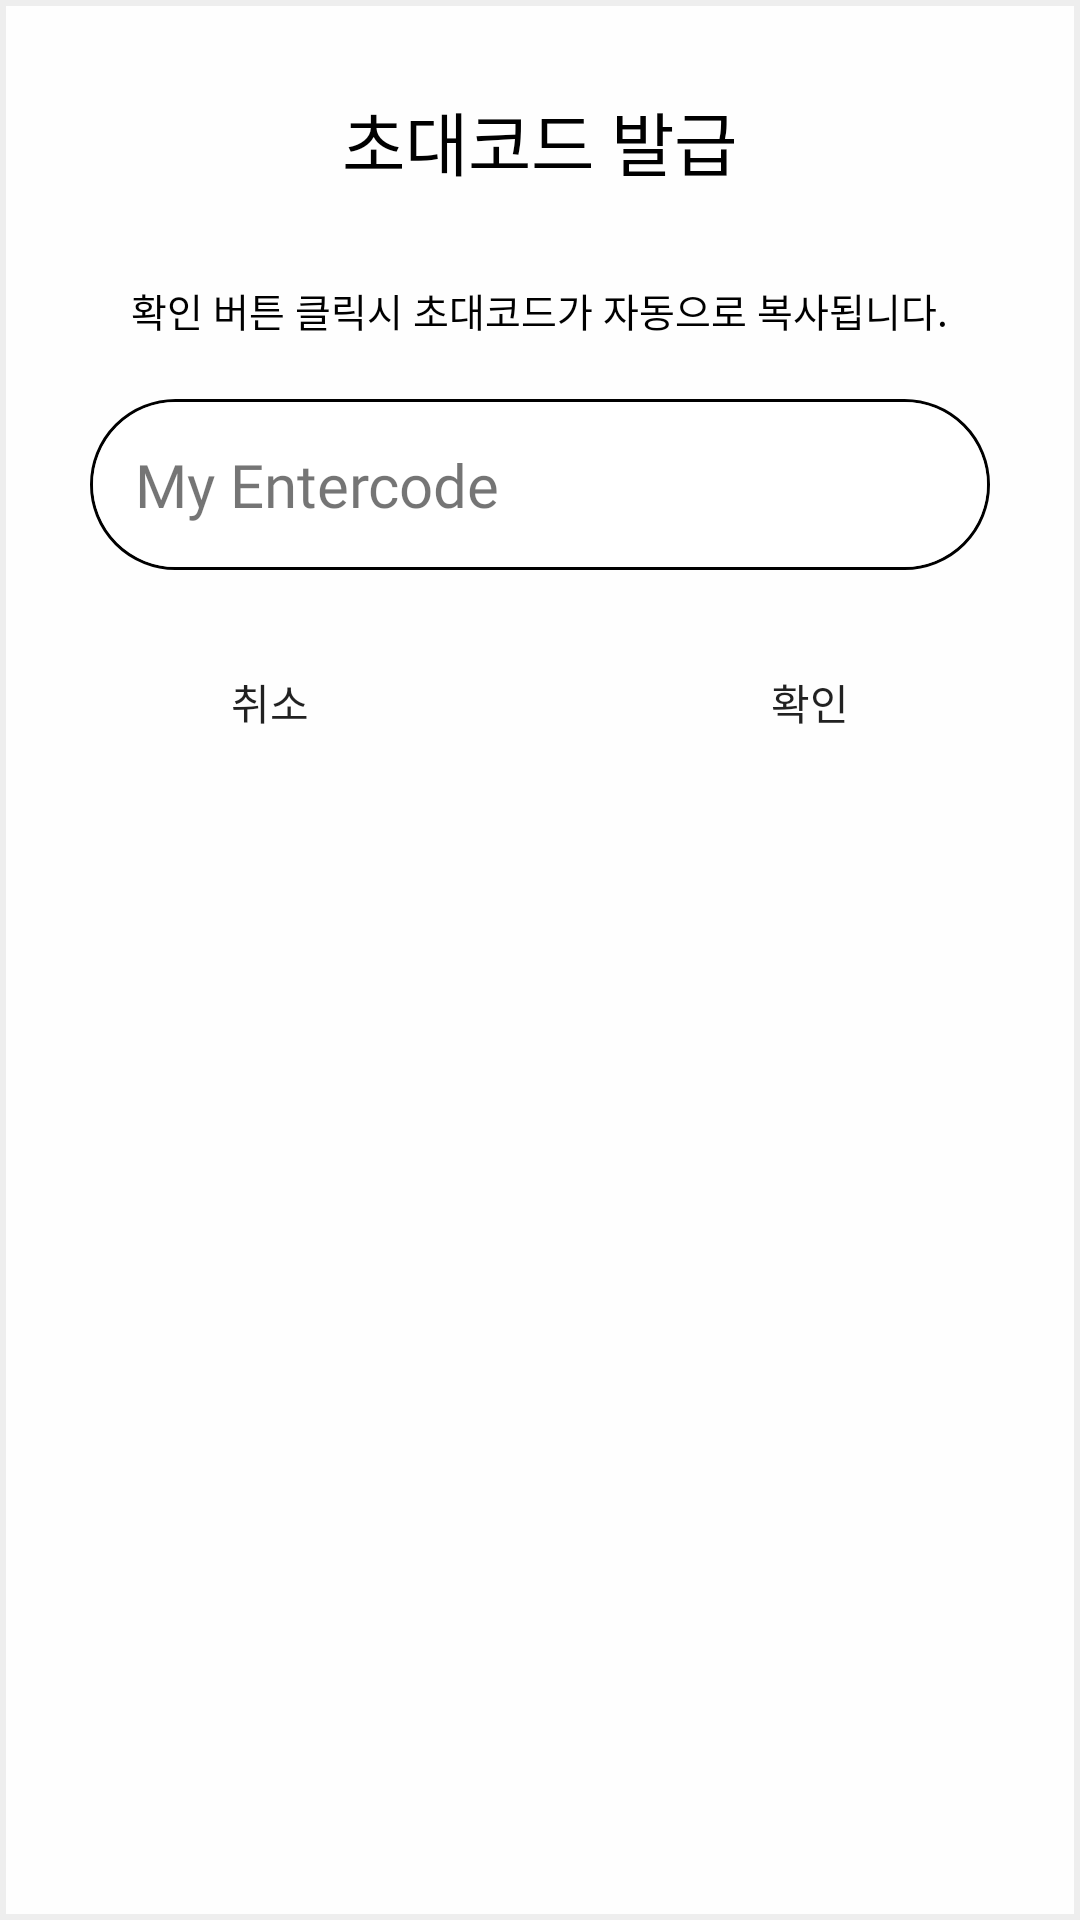

Here is an Android app screen rendered from its layout file. Give the layout XML and the strings, colors and styles it references.
<!-- AndroidManifest.xml: application theme Theme.Harumub_front -->
<!-- res/layout/dialog_entercode_copy.xml -->
<?xml version="1.0" encoding="utf-8"?>
<LinearLayout xmlns:android="http://schemas.android.com/apk/res/android"
    android:orientation="vertical"
    android:layout_width="match_parent"
    android:layout_height="match_parent"
    android:gravity="center_horizontal"
    android:background="@drawable/dialog_round_bg">

    <TextView
        android:layout_marginTop="10dp"
        android:padding="20dp"
        android:layout_width="wrap_content"
        android:layout_height="wrap_content"
        android:text="초대코드 발급"
        android:textSize="23dp"
        android:textColor="@color/black"/>

    <TextView
        android:padding="10dp"
        android:layout_width="wrap_content"
        android:layout_height="wrap_content"
        android:text="확인 버튼 클릭시 초대코드가 자동으로 복사됩니다."
        android:fontFamily="@font/abeezeerecular"
        android:textSize="13sp"
        android:textColor="@color/black"
        android:layout_marginBottom="10dp"/>

    <TextView
        android:id="@+id/myEnterCode"
        android:layout_width="300dp"
        android:layout_height="wrap_content"
        android:layout_marginBottom="20dp"
        android:background="@drawable/edittext_round"
        android:padding="15dp"
        android:text="My Entercode"
        android:textSize="20sp"
        android:fontFamily="@font/abeezeerecular" />

    <LinearLayout
        android:layout_width="match_parent"
        android:layout_height="wrap_content">

        <Button
            android:id="@+id/cancelBtn"
            style="@style/Widget.AppCompat.Button.Borderless"
            android:layout_width="0dp"
            android:layout_height="wrap_content"
            android:layout_weight="1"
            android:text="취소"/>

        <Button android:id="@+id/checkBtn"
            style="@style/Widget.AppCompat.Button.Borderless"
            android:layout_width="0dp"
            android:layout_height="wrap_content"
            android:layout_weight="1"
            android:text="확인"/>

    </LinearLayout>

</LinearLayout>
<!-- resources referenced by this layout -->
<resources>
  <color name="black">#FF000000</color>
  <!-- drawable dialog_round_bg (drawable-v24) -->
  <?xml version="1.0" encoding="utf-8"?>
  <shape xmlns:android="http://schemas.android.com/apk/res/android">
      <stroke android:color="#eeeeee" android:width="2dp"/>
  
      <solid android:color="#bfffffff"/>
  </shape>
  <!-- drawable edittext_round (drawable) -->
  <?xml version="1.0" encoding="utf-8"?>
  <layer-list xmlns:android="http://schemas.android.com/apk/res/android">
      <item>
          <shape android:shape="rectangle">
              <stroke android:width = "1dp" android:color = "@color/black"/>
              <corners
                  android:bottomRightRadius="100dp"
                  android:bottomLeftRadius="100dp"
                  android:topLeftRadius="100dp"
                  android:topRightRadius="100dp"/>
          </shape>
      </item>
      <item
          android:bottom="1dp"
          android:left="1dp"
          android:right="1dp"
          android:top="1dp">
          <shape android:shape="rectangle">
              <solid android:color="#bfffffff"/>
              <corners
                  android:bottomRightRadius="100dp"
                  android:bottomLeftRadius="100dp"
                  android:topLeftRadius="100dp"
                  android:topRightRadius="100dp"/>
          </shape>
      </item>
  </layer-list>
  <style name="Theme.Harumub_front" parent="Theme.AppCompat.Light">
          
          <item name="colorPrimary">@color/purple_500</item>
          <item name="colorPrimaryVariant">@color/purple_700</item>
          <item name="colorOnPrimary">@color/white</item>
          
          <item name="colorSecondary">@color/teal_200</item>
          <item name="colorSecondaryVariant">@color/teal_700</item>
          <item name="colorOnSecondary">@color/black</item>
          
          <item name="android:statusBarColor" tools:targetApi="l">?attr/colorPrimaryVariant</item>
          <item name="windowNoTitle">true</item>
          
      </style>
  <color name="purple_500">#264713</color>
  <color name="purple_700">#264713</color>
  <color name="white">#FFFFFFFF</color>
  <color name="teal_200">#FF03DAC5</color>
  <color name="teal_700">#FF018786</color>
</resources>
